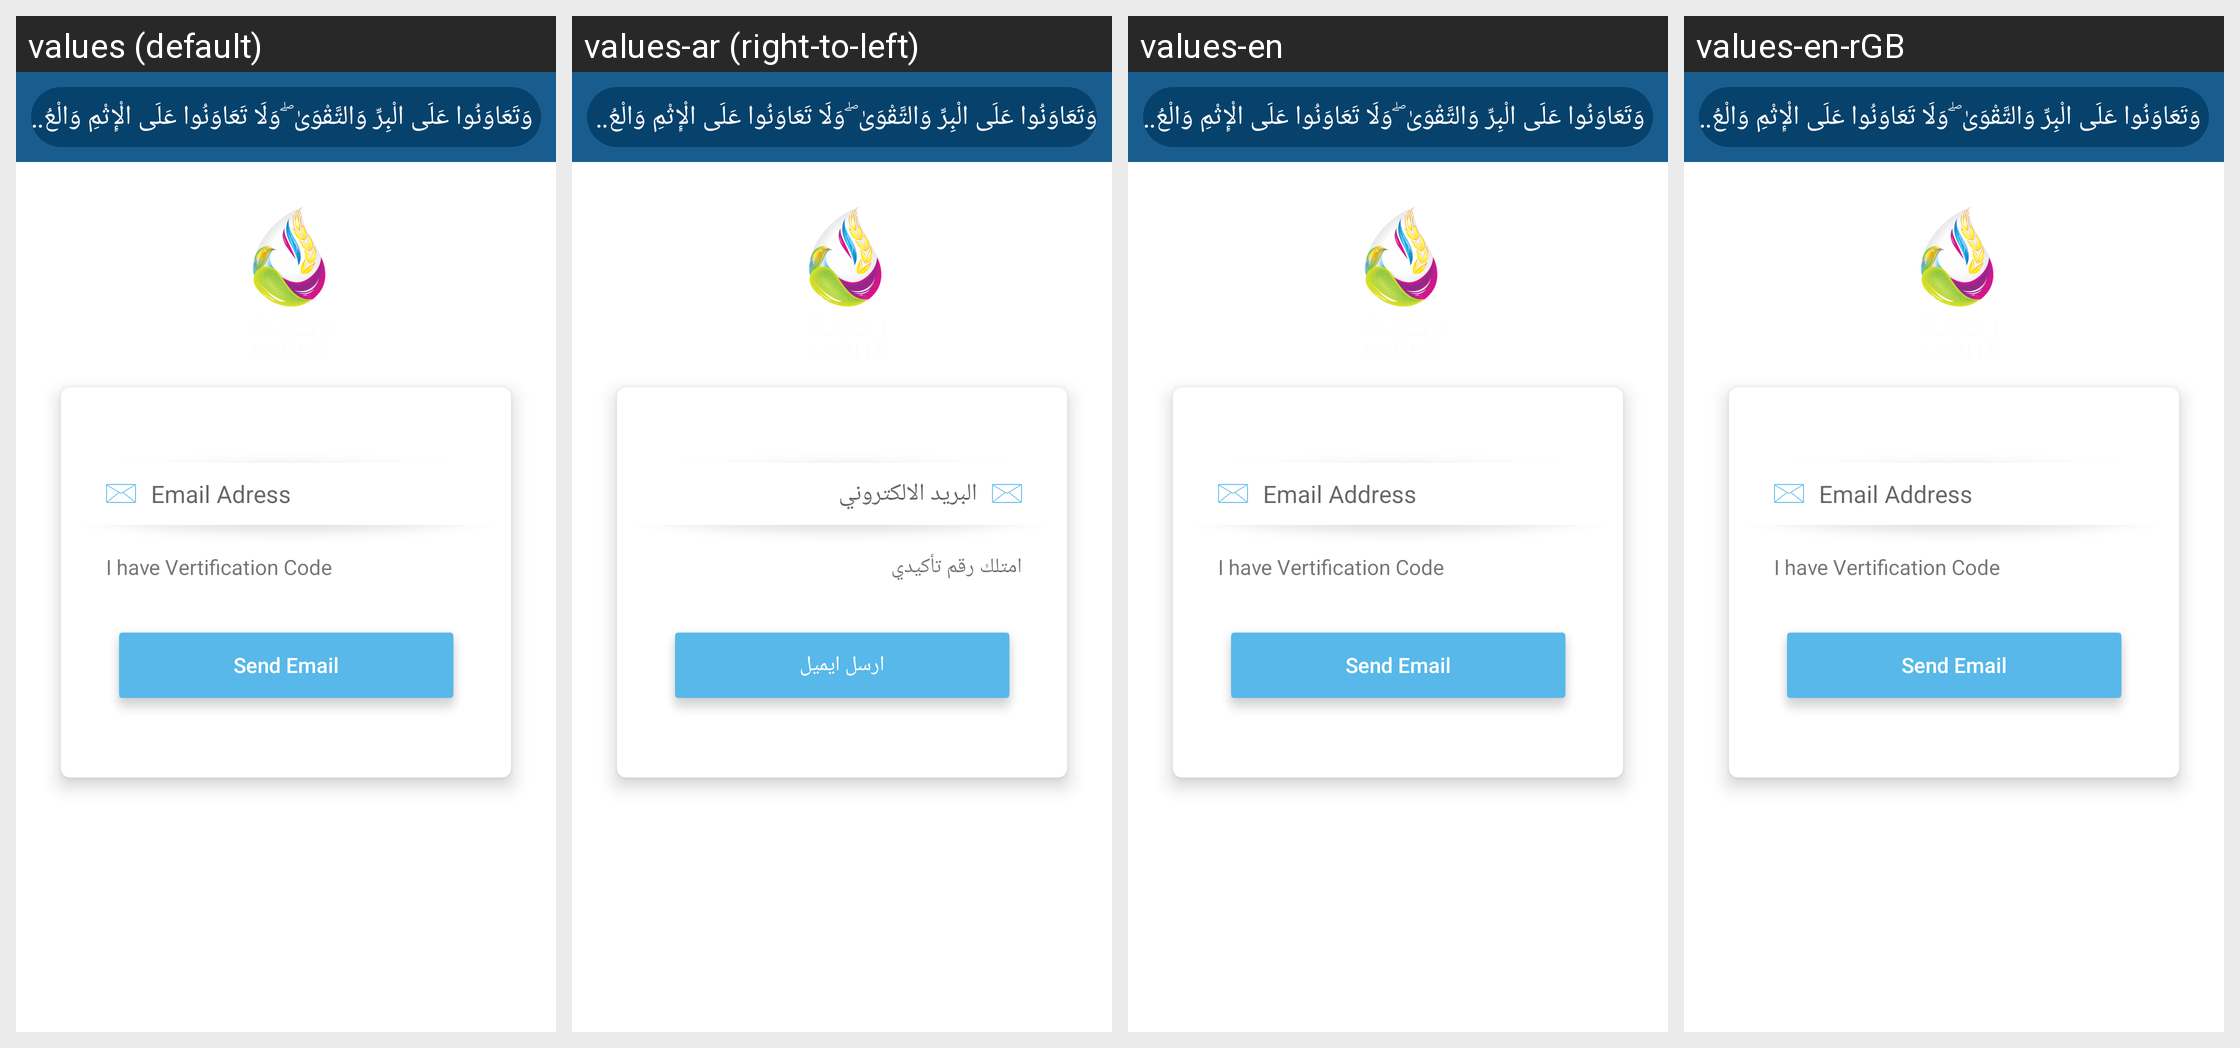

Strings drawn on this Android screen and how each of the app's shown locales translates them:
Android screen res/layout/activity_forget_password.xml rendered under 4 locales, left to right: values (default), values-ar (right-to-left), values-en, values-en-rGB. Device: Nexus 5 (rendered at 1080×1920; each locale shown at half size, 540×960, under a caption strip naming it); theme AppTheme.Launcher.
Other locales in the repository, not shown: values-ar-rEG.
Strings drawn on this screen, with the default value and each locale's value (text and hints the layout hard-codes, and strings that could not be matched under every locale, appear in the picture but are not listed):

Quran
  values: وَتَعَاوَنُوا عَلَى الْبِرِّ وَالتَّقْوَىٰ ۖ وَلَا تَعَاوَنُوا عَلَى الْإِثْمِ وَالْعُدْوَانِ ۚ وَاتَّقُوا اللَّهَ ۖ إِنَّ اللَّهَ شَدِيدُ الْعِقَابِ                                     وَتَعَاوَنُوا عَلَى الْبِرِّ وَالتَّقْوَىٰ ۖ وَلَا تَعَاوَنُوا عَلَى الْإِثْمِ وَالْعُدْوَانِ ۚ وَاتَّقُوا اللَّهَ ۖ إِنَّ اللَّهَ شَدِيدُ الْعِقَابِِ
  values-ar: وَتَعَاوَنُوا عَلَى الْبِرِّ وَالتَّقْوَىٰ ۖ وَلَا تَعَاوَنُوا عَلَى الْإِثْمِ وَالْعُدْوَانِ ۚ وَاتَّقُوا اللَّهَ ۖ إِنَّ اللَّهَ شَدِيدُ الْعِقَابِ                                     وَتَعَاوَنُوا عَلَى الْبِرِّ وَالتَّقْوَىٰ ۖ وَلَا تَعَاوَنُوا عَلَى الْإِثْمِ وَالْعُدْوَانِ ۚ وَاتَّقُوا اللَّهَ ۖ إِنَّ اللَّهَ شَدِيدُ الْعِقَابِِ
  values-en: وَتَعَاوَنُوا عَلَى الْبِرِّ وَالتَّقْوَىٰ ۖ وَلَا تَعَاوَنُوا عَلَى الْإِثْمِ وَالْعُدْوَانِ ۚ وَاتَّقُوا اللَّهَ ۖ إِنَّ اللَّهَ شَدِيدُ الْعِقَابِ                                     وَتَعَاوَنُوا عَلَى الْبِرِّ وَالتَّقْوَىٰ ۖ وَلَا تَعَاوَنُوا عَلَى الْإِثْمِ وَالْعُدْوَانِ ۚ وَاتَّقُوا اللَّهَ ۖ إِنَّ اللَّهَ شَدِيدُ الْعِقَابِِ
  values-en-rGB: وَتَعَاوَنُوا عَلَى الْبِرِّ وَالتَّقْوَىٰ ۖ وَلَا تَعَاوَنُوا عَلَى الْإِثْمِ وَالْعُدْوَانِ ۚ وَاتَّقُوا اللَّهَ ۖ إِنَّ اللَّهَ شَدِيدُ الْعِقَابِ                                     وَتَعَاوَنُوا عَلَى الْبِرِّ وَالتَّقْوَىٰ ۖ وَلَا تَعَاوَنُوا عَلَى الْإِثْمِ وَالْعُدْوَانِ ۚ وَاتَّقُوا اللَّهَ ۖ إِنَّ اللَّهَ شَدِيدُ الْعِقَابِِ

Ihaveone
  values: I have Vertification Code
  values-ar: امتلك رقم تأكيدي
  values-en: I have Vertification Code
  values-en-rGB: I have Vertification Code

SendEmail
  values: Send Email
  values-ar: ارسل ايميل
  values-en: Send Email
  values-en-rGB: Send Email
